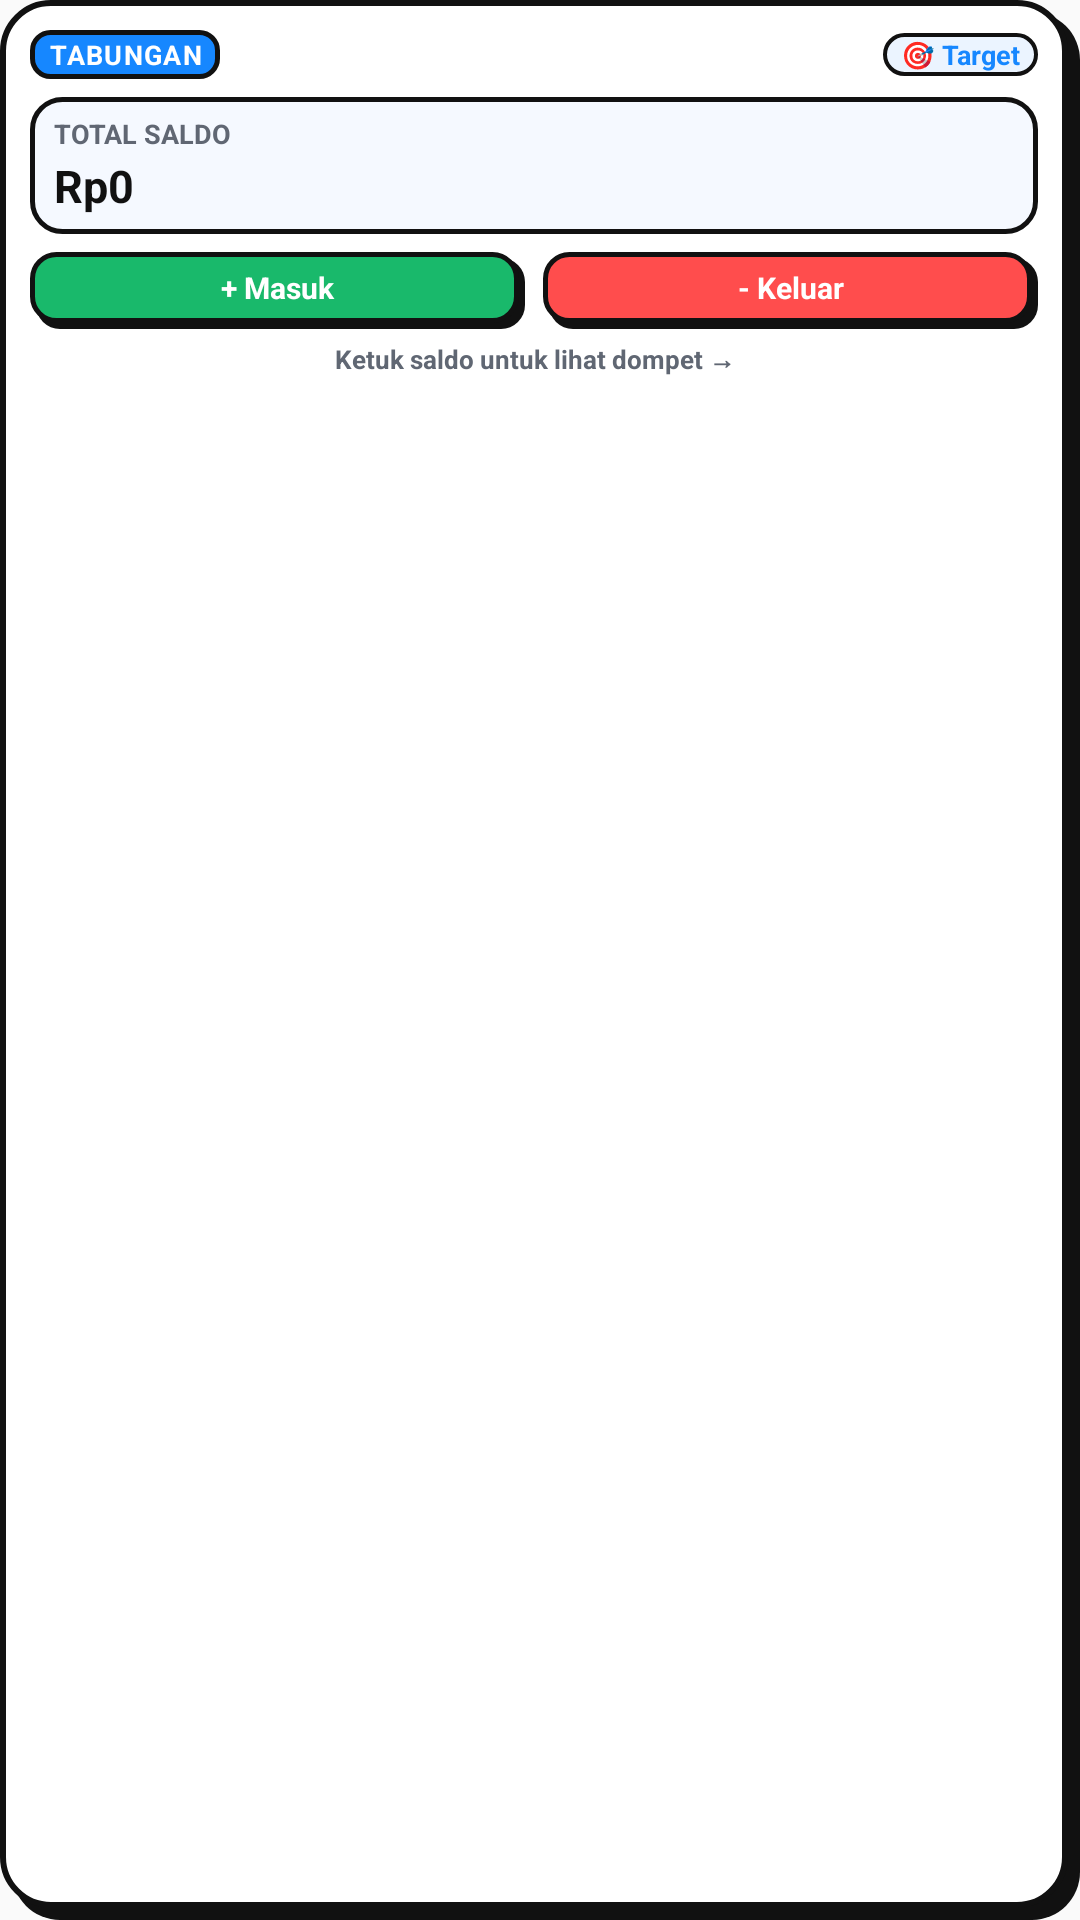

Produce the Android XML layout that renders to this screen, including the resource entries it uses.
<!-- AndroidManifest.xml: application theme Theme.Tabungan -->
<!-- res/layout/widget_small.xml -->
<?xml version="1.0" encoding="utf-8"?>
<RelativeLayout xmlns:android="http://schemas.android.com/apk/res/android"
    android:id="@+id/widget_root"
    android:layout_width="match_parent"
    android:layout_height="match_parent"
    android:background="@drawable/widget_outer_bg"
    android:paddingLeft="10dp"
    android:paddingTop="10dp"
    android:paddingRight="14dp"
    android:paddingBottom="14dp">

    <LinearLayout
        android:layout_width="match_parent"
        android:layout_height="match_parent"
        android:orientation="vertical">

        <LinearLayout
            android:id="@+id/widget_header_bar"
            android:layout_width="match_parent"
            android:layout_height="wrap_content"
            android:gravity="center_vertical"
            android:orientation="horizontal">

            <TextView
                android:id="@+id/widget_title_badge"
                android:layout_width="wrap_content"
                android:layout_height="wrap_content"
                android:background="@drawable/widget_badge_blue"
                android:gravity="center"
                android:letterSpacing="0.05"
                android:paddingLeft="6dp"
                android:paddingTop="2dp"
                android:paddingRight="6dp"
                android:paddingBottom="2dp"
                android:text="TABUNGAN"
                android:textColor="#FFFFFF"
                android:textSize="9sp"
                android:textStyle="bold" />

            <View
                android:layout_width="0dp"
                android:layout_height="1dp"
                android:layout_weight="1" />

            <TextView
                android:id="@+id/widget_chip_goal"
                android:layout_width="wrap_content"
                android:layout_height="wrap_content"
                android:background="@drawable/widget_badge_pill"
                android:gravity="center"
                android:paddingLeft="6dp"
                android:paddingTop="1dp"
                android:paddingRight="6dp"
                android:paddingBottom="1dp"
                android:text="🎯 Target"
                android:textColor="#1687FF"
                android:textSize="9sp"
                android:textStyle="bold" />
        </LinearLayout>

        <LinearLayout
            android:id="@+id/widget_card_balance"
            android:layout_width="match_parent"
            android:layout_height="wrap_content"
            android:layout_marginTop="6dp"
            android:background="@drawable/widget_card_item"
            android:orientation="vertical"
            android:paddingLeft="8dp"
            android:paddingTop="6dp"
            android:paddingRight="8dp"
            android:paddingBottom="6dp">

            <TextView
                android:id="@+id/widget_label_balance"
                android:layout_width="wrap_content"
                android:layout_height="wrap_content"
                android:text="TOTAL SALDO"
                android:textColor="#606773"
                android:textSize="9sp"
                android:textStyle="bold" />

            <TextView
                android:id="@+id/widget_tv_balance"
                android:layout_width="wrap_content"
                android:layout_height="wrap_content"
                android:layout_marginTop="1dp"
                android:ellipsize="end"
                android:maxLines="1"
                android:text="Rp0"
                android:textColor="#111111"
                android:textSize="15sp"
                android:textStyle="bold" />
        </LinearLayout>

        <LinearLayout
            android:id="@+id/widget_actions_row"
            android:layout_width="match_parent"
            android:layout_height="wrap_content"
            android:layout_marginTop="6dp"
            android:orientation="horizontal">

            <TextView
                android:id="@+id/widget_btn_income"
                android:layout_width="0dp"
                android:layout_height="wrap_content"
                android:layout_marginRight="3dp"
                android:layout_weight="1"
                android:background="@drawable/widget_btn_income"
                android:gravity="center"
                android:paddingTop="5dp"
                android:paddingBottom="7dp"
                android:text="+ Masuk"
                android:textColor="#FFFFFF"
                android:textSize="10sp"
                android:textStyle="bold" />

            <TextView
                android:id="@+id/widget_btn_expense"
                android:layout_width="0dp"
                android:layout_height="wrap_content"
                android:layout_marginLeft="3dp"
                android:layout_weight="1"
                android:background="@drawable/widget_btn_expense"
                android:gravity="center"
                android:paddingTop="5dp"
                android:paddingBottom="7dp"
                android:text="- Keluar"
                android:textColor="#FFFFFF"
                android:textSize="10sp"
                android:textStyle="bold" />
        </LinearLayout>

        <TextView
            android:id="@+id/widget_tv_subinfo"
            android:layout_width="match_parent"
            android:layout_height="wrap_content"
            android:layout_marginTop="4dp"
            android:ellipsize="end"
            android:gravity="center"
            android:maxLines="1"
            android:text="Ketuk saldo untuk lihat dompet →"
            android:textColor="#606773"
            android:textSize="8.5sp"
            android:textStyle="bold" />
    </LinearLayout>

</RelativeLayout>
<!-- resources referenced by this layout -->
<resources>
  <!-- drawable widget_badge_blue (drawable) -->
  <?xml version="1.0" encoding="utf-8"?>
  <shape xmlns:android="http://schemas.android.com/apk/res/android"
      android:shape="rectangle">
      <solid android:color="#1687FF" />
      <stroke
          android:width="1.5dp"
          android:color="#111111" />
      <corners android:radius="6dp" />
  </shape>
  <!-- drawable widget_badge_pill (drawable) -->
  <?xml version="1.0" encoding="utf-8"?>
  <shape xmlns:android="http://schemas.android.com/apk/res/android"
      android:shape="rectangle">
      <solid android:color="#EBF4FF" />
      <stroke
          android:width="1.2dp"
          android:color="#111111" />
      <corners android:radius="12dp" />
  </shape>
  <!-- drawable widget_btn_expense (drawable) -->
  <?xml version="1.0" encoding="utf-8"?>
  <layer-list xmlns:android="http://schemas.android.com/apk/res/android">
      <item
          android:left="2dp"
          android:top="2dp">
          <shape android:shape="rectangle">
              <solid android:color="#111111" />
              <corners android:radius="8dp" />
          </shape>
      </item>
      <item
          android:bottom="2dp"
          android:right="2dp">
          <shape android:shape="rectangle">
              <solid android:color="#FF4D4D" />
              <stroke
                  android:width="1.5dp"
                  android:color="#111111" />
              <corners android:radius="8dp" />
          </shape>
      </item>
  </layer-list>
  <!-- drawable widget_btn_income (drawable) -->
  <?xml version="1.0" encoding="utf-8"?>
  <layer-list xmlns:android="http://schemas.android.com/apk/res/android">
      <item
          android:left="2dp"
          android:top="2dp">
          <shape android:shape="rectangle">
              <solid android:color="#111111" />
              <corners android:radius="8dp" />
          </shape>
      </item>
      <item
          android:bottom="2dp"
          android:right="2dp">
          <shape android:shape="rectangle">
              <solid android:color="#19B96B" />
              <stroke
                  android:width="1.5dp"
                  android:color="#111111" />
              <corners android:radius="8dp" />
          </shape>
      </item>
  </layer-list>
  <!-- drawable widget_card_item (drawable) -->
  <?xml version="1.0" encoding="utf-8"?>
  <shape xmlns:android="http://schemas.android.com/apk/res/android"
      android:shape="rectangle">
      <solid android:color="#F5F9FF" />
      <stroke
          android:width="1.5dp"
          android:color="#111111" />
      <corners android:radius="10dp" />
  </shape>
  <!-- drawable widget_outer_bg (drawable) -->
  <?xml version="1.0" encoding="utf-8"?>
  <layer-list xmlns:android="http://schemas.android.com/apk/res/android">
      <item
          android:left="4dp"
          android:top="4dp">
          <shape android:shape="rectangle">
              <solid android:color="#111111" />
              <corners android:radius="16dp" />
          </shape>
      </item>
      <item
          android:bottom="4dp"
          android:right="4dp">
          <shape android:shape="rectangle">
              <solid android:color="#FFFFFF" />
              <stroke
                  android:width="2dp"
                  android:color="#111111" />
              <corners android:radius="16dp" />
          </shape>
      </item>
  </layer-list>
  <style name="Theme.Tabungan" parent="android:Theme.Material.Light.NoActionBar">
          <item name="android:statusBarColor">#1687FF</item>
          <item name="android:navigationBarColor">#FFFFFF</item>
          <item name="android:windowLightStatusBar">false</item>
          <item name="android:windowLightNavigationBar">true</item>
      </style>
</resources>
